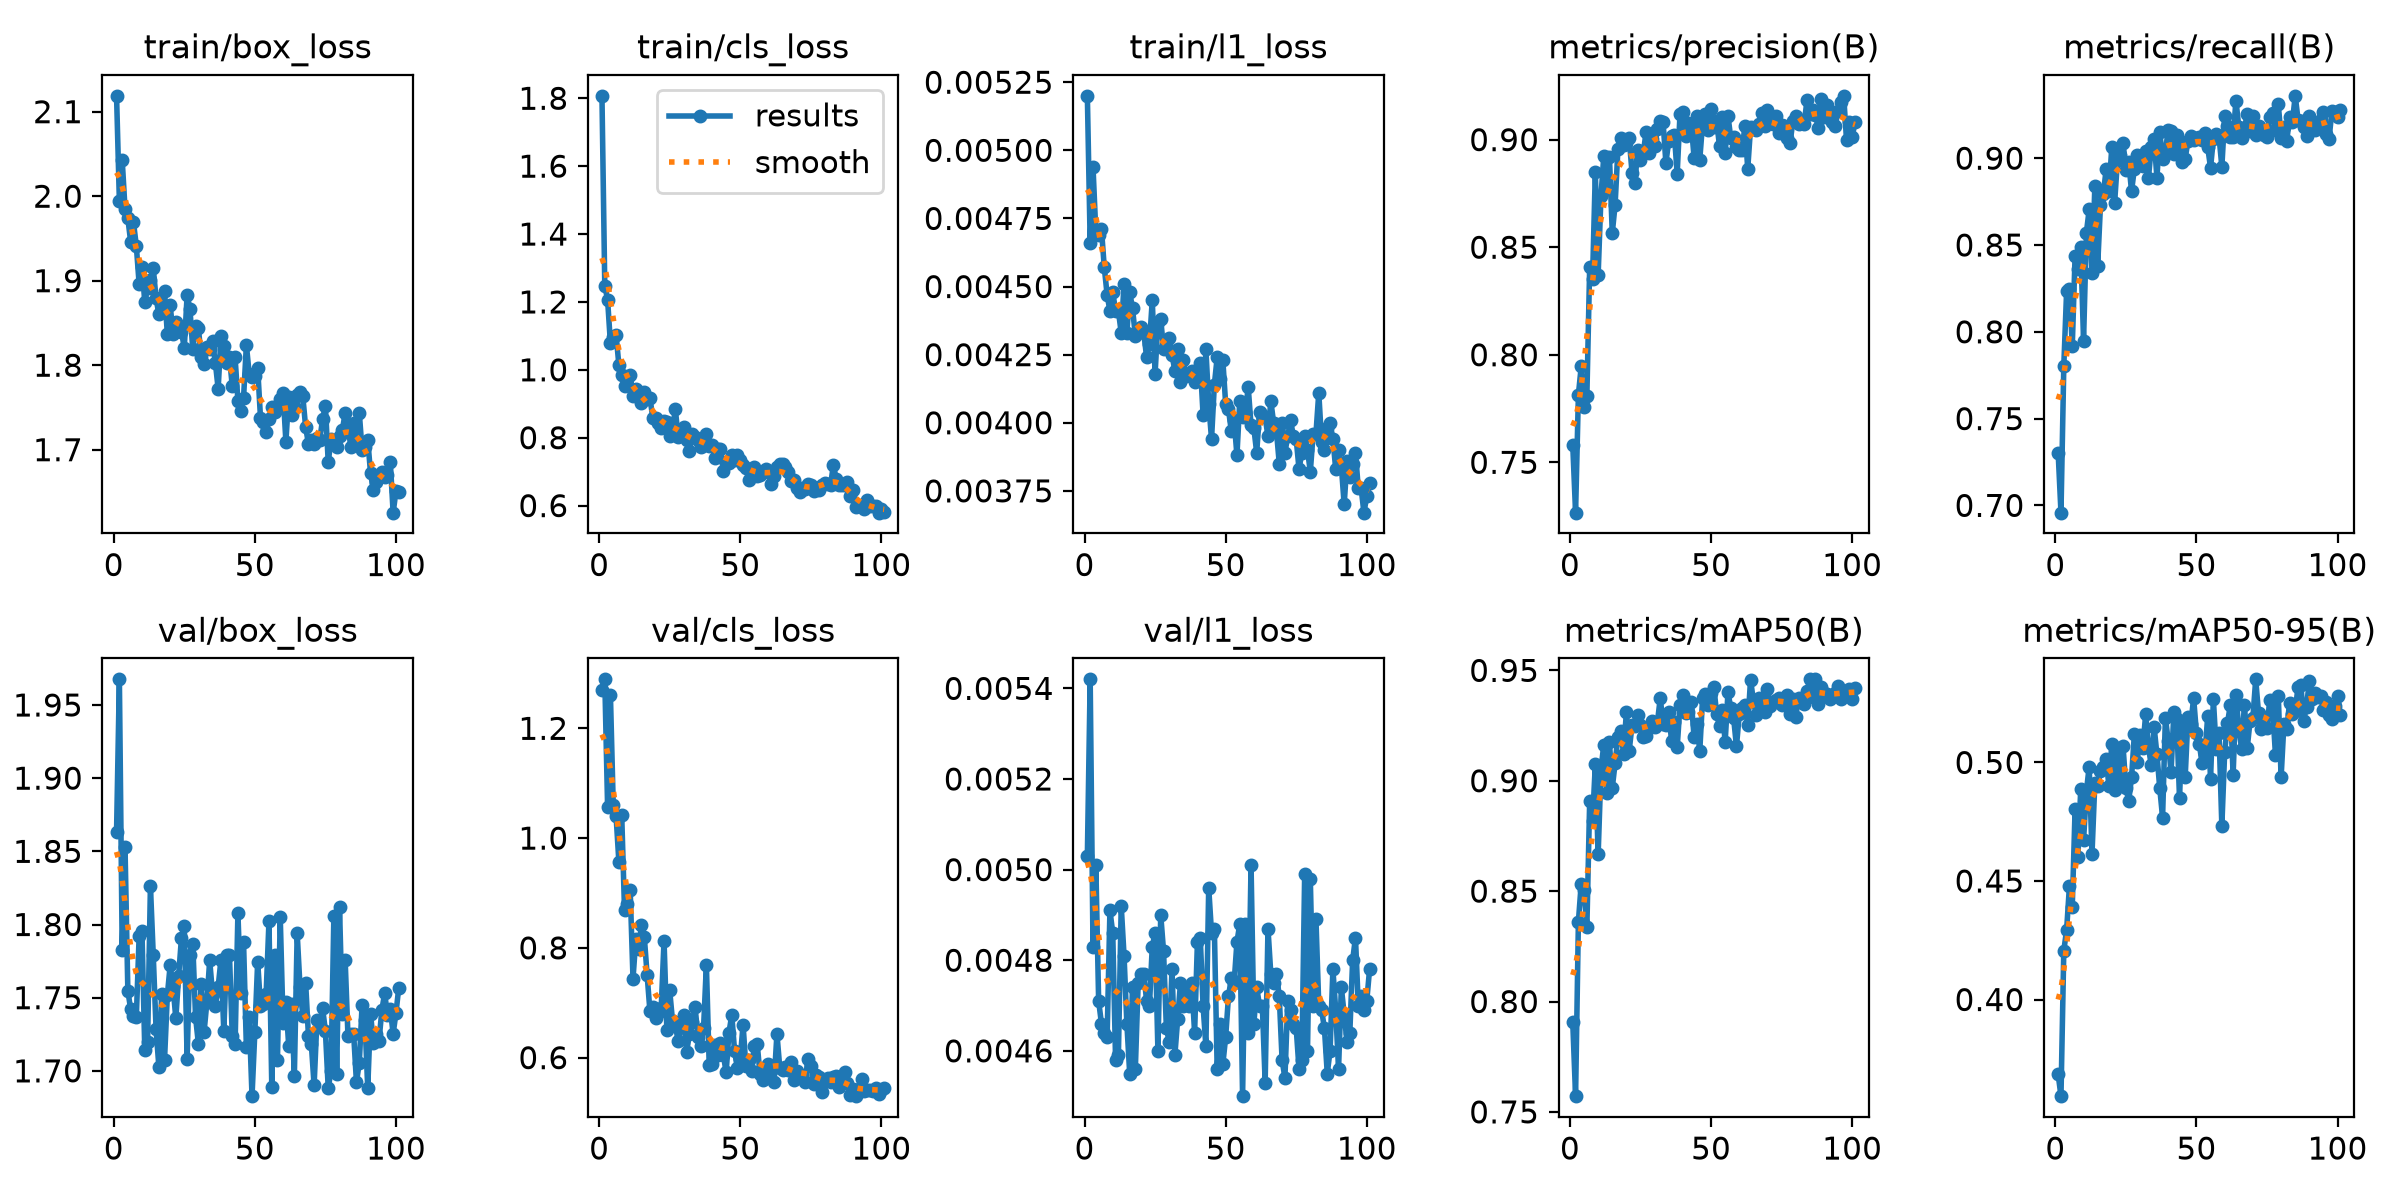

The file beside this chart, header and first rows:
epoch, time, train/box_loss, train/cls_loss, train/l1_loss, metrics/precision(B), metrics/recall(B), metrics/mAP50(B), metrics/mAP50-95(B), val/box_loss, val/cls_loss, val/l1_loss, lr/pg0, lr/pg1, lr/pg2
1, 644.3, 2.119, 1.807, 0.0052, 0.758, 0.7303, 0.7905, 0.3684, 1.863, 1.27, 0.00503, 0.0006595, 0.0006595, 0.0006595
2, 1308, 1.994, 1.248, 0.00466, 0.7266, 0.6958, 0.7571, 0.3592, 1.968, 1.289, 0.00542, 0.001317, 0.001317, 0.001317
3, 1929, 2.043, 1.206, 0.00494, 0.7814, 0.7803, 0.8362, 0.4207, 1.782, 1.057, 0.00483, 0.001967, 0.001967, 0.001967
4, 2588, 1.985, 1.078, 0.0047, 0.7946, 0.8236, 0.8533, 0.4293, 1.853, 1.261, 0.00501, 0.00196, 0.00196, 0.00196
5, 3176, 1.974, 1.097, 0.00469, 0.7759, 0.8248, 0.8507, 0.4479, 1.755, 1.06, 0.00471, 0.001947, 0.001947, 0.001947
6, 3789, 1.946, 1.104, 0.00471, 0.7808, 0.7918, 0.8337, 0.4392, 1.742, 1.041, 0.00466, 0.001934, 0.001934, 0.001934
7, 4389, 1.969, 1.014, 0.00457, 0.8409, 0.8438, 0.8909, 0.4802, 1.737, 0.9565, 0.00464, 0.001921, 0.001921, 0.001921
8, 5040, 1.941, 0.9845, 0.00447, 0.835, 0.8361, 0.8816, 0.4601, 1.737, 1.042, 0.00463, 0.001908, 0.001908, 0.001908
9, 5648, 1.896, 0.9533, 0.00441, 0.885, 0.8486, 0.9074, 0.4888, 1.792, 0.8682, 0.00491, 0.001894, 0.001894, 0.001894
10, 6270, 1.916, 0.9715, 0.00448, 0.8373, 0.7949, 0.8667, 0.4672, 1.796, 0.8808, 0.00486, 0.001881, 0.001881, 0.001881
11, 6864, 1.875, 0.9832, 0.00441, 0.8737, 0.8571, 0.9052, 0.4878, 1.714, 0.9059, 0.00458, 0.001868, 0.001868, 0.001868
12, 7495, 1.891, 0.9233, 0.00441, 0.8925, 0.8705, 0.9164, 0.4983, 1.72, 0.7436, 0.00459, 0.001855, 0.001855, 0.001855
13, 8075, 1.901, 0.9422, 0.00433, 0.877, 0.8339, 0.8944, 0.4616, 1.826, 0.8163, 0.00492, 0.001842, 0.001842, 0.001842
14, 8691, 1.915, 0.9258, 0.00451, 0.8921, 0.8839, 0.9176, 0.4914, 1.779, 0.7985, 0.00481, 0.001828, 0.001828, 0.001828
15, 9232, 1.879, 0.9015, 0.00433, 0.8566, 0.8379, 0.8968, 0.4899, 1.728, 0.8408, 0.00466, 0.001815, 0.001815, 0.001815
16, 9814, 1.86, 0.9354, 0.00448, 0.8696, 0.8732, 0.9078, 0.4962, 1.703, 0.8204, 0.00455, 0.001802, 0.001802, 0.001802
17, 10392, 1.87, 0.9147, 0.00442, 0.8955, 0.8793, 0.9198, 0.498, 1.753, 0.7509, 0.00474, 0.001789, 0.001789, 0.001789
18, 10989, 1.887, 0.9177, 0.00432, 0.9006, 0.8935, 0.9226, 0.5014, 1.708, 0.6847, 0.00456, 0.001776, 0.001776, 0.001776
19, 11557, 1.837, 0.8593, 0.00434, 0.8976, 0.881, 0.9123, 0.4899, 1.752, 0.6929, 0.00475, 0.001762, 0.001762, 0.001762
20, 12137, 1.871, 0.8585, 0.00435, 0.8986, 0.9063, 0.9311, 0.5079, 1.772, 0.6717, 0.00477, 0.001749, 0.001749, 0.001749
21, 12699, 1.836, 0.8431, 0.00433, 0.9006, 0.8742, 0.9136, 0.4883, 1.758, 0.6811, 0.00477, 0.001736, 0.001736, 0.001736
22, 13279, 1.851, 0.8297, 0.00424, 0.8847, 0.8984, 0.9251, 0.5061, 1.736, 0.6913, 0.00471, 0.001723, 0.001723, 0.001723
23, 13874, 1.847, 0.8486, 0.00429, 0.8797, 0.9016, 0.925, 0.491, 1.765, 0.8132, 0.0047, 0.00171, 0.00171, 0.00171
24, 14464, 1.84, 0.8454, 0.00445, 0.8953, 0.909, 0.9299, 0.5068, 1.791, 0.6502, 0.00483, 0.001696, 0.001696, 0.001696
25, 15049, 1.821, 0.8043, 0.00418, 0.8903, 0.8931, 0.9251, 0.4893, 1.799, 0.7226, 0.00486, 0.001683, 0.001683, 0.001683
26, 15647, 1.883, 0.8263, 0.00437, 0.894, 0.898, 0.9199, 0.4837, 1.708, 0.6669, 0.0046, 0.00167, 0.00167, 0.00167
27, 16239, 1.867, 0.8836, 0.00438, 0.9036, 0.881, 0.9204, 0.4937, 1.779, 0.6599, 0.0049, 0.001657, 0.001657, 0.001657
28, 16837, 1.819, 0.8026, 0.00427, 0.8938, 0.8939, 0.9241, 0.5119, 1.787, 0.63, 0.00482, 0.001644, 0.001644, 0.001644
29, 17394, 1.846, 0.8163, 0.00429, 0.9003, 0.9019, 0.927, 0.5, 1.737, 0.6554, 0.00465, 0.00163, 0.00163, 0.00163
30, 17972, 1.844, 0.832, 0.00431, 0.8968, 0.8974, 0.9246, 0.5117, 1.718, 0.6785, 0.00462, 0.001617, 0.001617, 0.001617
31, 18539, 1.809, 0.7925, 0.00425, 0.9051, 0.8954, 0.9265, 0.506, 1.76, 0.6102, 0.00478, 0.001604, 0.001604, 0.001604
32, 19131, 1.802, 0.7609, 0.00419, 0.9089, 0.9039, 0.9374, 0.5203, 1.726, 0.6433, 0.00459, 0.001591, 0.001591, 0.001591
33, 19710, 1.822, 0.8119, 0.00427, 0.9082, 0.8887, 0.9259, 0.5063, 1.747, 0.6644, 0.00467, 0.001578, 0.001578, 0.001578
34, 20446, 1.819, 0.8034, 0.00415, 0.8892, 0.9064, 0.9253, 0.4988, 1.776, 0.6925, 0.00475, 0.001564, 0.001564, 0.001564
35, 21107, 1.828, 0.7936, 0.00423, 0.8993, 0.911, 0.931, 0.515, 1.753, 0.6376, 0.0047, 0.001551, 0.001551, 0.001551
36, 21768, 1.803, 0.7723, 0.00417, 0.9015, 0.8887, 0.9182, 0.5034, 1.745, 0.622, 0.00473, 0.001538, 0.001538, 0.001538
37, 22304, 1.772, 0.7918, 0.00418, 0.9024, 0.9153, 0.9265, 0.4892, 1.757, 0.6535, 0.0047, 0.001525, 0.001525, 0.001525
38, 22860, 1.835, 0.8096, 0.00419, 0.8841, 0.8993, 0.9152, 0.4768, 1.776, 0.7691, 0.00475, 0.001512, 0.001512, 0.001512
39, 23438, 1.822, 0.7769, 0.00415, 0.9118, 0.9038, 0.9344, 0.519, 1.727, 0.5861, 0.00464, 0.001498, 0.001498, 0.001498
40, 24055, 1.802, 0.7792, 0.00417, 0.9129, 0.9164, 0.9388, 0.509, 1.779, 0.5885, 0.00484, 0.001485, 0.001485, 0.001485
41, 554.8, 1.81, 0.7417, 0.00422, 0.9015, 0.9155, 0.9309, 0.496, 1.779, 0.623, 0.00485, 0.001472, 0.001472, 0.001472
42, 1092, 1.775, 0.7669, 0.00403, 0.9078, 0.9021, 0.931, 0.5212, 1.724, 0.6039, 0.0047, 0.001459, 0.001459, 0.001459
43, 1671, 1.809, 0.7664, 0.00427, 0.9068, 0.9132, 0.9358, 0.5182, 1.718, 0.6275, 0.00461, 0.001446, 0.001446, 0.001446
44, 567.9, 1.758, 0.7023, 0.00407, 0.8917, 0.9079, 0.9197, 0.4849, 1.808, 0.6053, 0.00496, 0.001432, 0.001432, 0.001432
45, 1117, 1.745, 0.7287, 0.00394, 0.911, 0.8977, 0.9256, 0.5158, 1.753, 0.5734, 0.00486, 0.001419, 0.001419, 0.001419
46, 1682, 1.761, 0.7245, 0.00414, 0.8907, 0.8997, 0.9133, 0.4937, 1.788, 0.6453, 0.00487, 0.001406, 0.001406, 0.001406
47, 2214, 1.824, 0.7493, 0.00424, 0.9076, 0.91, 0.9373, 0.5192, 1.716, 0.6778, 0.00456, 0.001393, 0.001393, 0.001393
48, 2739, 1.79, 0.7356, 0.00416, 0.9117, 0.9126, 0.9393, 0.5161, 1.737, 0.6114, 0.00466, 0.00138, 0.00138, 0.00138
49, 3261, 1.786, 0.7496, 0.00423, 0.9045, 0.9105, 0.9345, 0.5272, 1.683, 0.581, 0.00457, 0.001366, 0.001366, 0.001366
50, 3805, 1.787, 0.734, 0.00407, 0.9143, 0.9115, 0.9399, 0.5124, 1.727, 0.5982, 0.00463, 0.001353, 0.001353, 0.001353
51, 4356, 1.797, 0.7202, 0.00405, 0.9059, 0.9123, 0.9425, 0.5079, 1.775, 0.6602, 0.00472, 0.00134, 0.00134, 0.00134
52, 4913, 1.738, 0.7112, 0.00397, 0.9085, 0.9102, 0.9301, 0.4996, 1.745, 0.5839, 0.00476, 0.001327, 0.001327, 0.001327
53, 294.9, 1.733, 0.6757, 0.00401, 0.8968, 0.9143, 0.9249, 0.5034, 1.746, 0.5955, 0.00475, 0.001314, 0.001314, 0.001314
54, 530.5, 1.72, 0.696, 0.00388, 0.9105, 0.9062, 0.9323, 0.5196, 1.752, 0.575, 0.00484, 0.0013, 0.0013, 0.0013
55, 803.4, 1.736, 0.7145, 0.00408, 0.8937, 0.8945, 0.9176, 0.4931, 1.802, 0.6211, 0.00488, 0.001287, 0.001287, 0.001287
56, 1081, 1.75, 0.6877, 0.00402, 0.911, 0.9113, 0.9401, 0.5266, 1.689, 0.6256, 0.0045, 0.001274, 0.001274, 0.001274
57, 1384, 1.745, 0.6915, 0.00404, 0.9006, 0.9139, 0.9328, 0.5056, 1.779, 0.5697, 0.00488, 0.001261, 0.001261, 0.001261
58, 1658, 1.75, 0.701, 0.00413, 0.901, 0.9126, 0.9285, 0.5124, 1.707, 0.5597, 0.00464, 0.001248, 0.001248, 0.001248
59, 1952, 1.76, 0.7075, 0.00399, 0.8966, 0.895, 0.9155, 0.4732, 1.805, 0.5686, 0.00501, 0.001234, 0.001234, 0.001234
60, 2239, 1.768, 0.7002, 0.00398, 0.8953, 0.9242, 0.9301, 0.5044, 1.733, 0.5888, 0.00466, 0.001221, 0.001221, 0.001221
... 41 more rows
